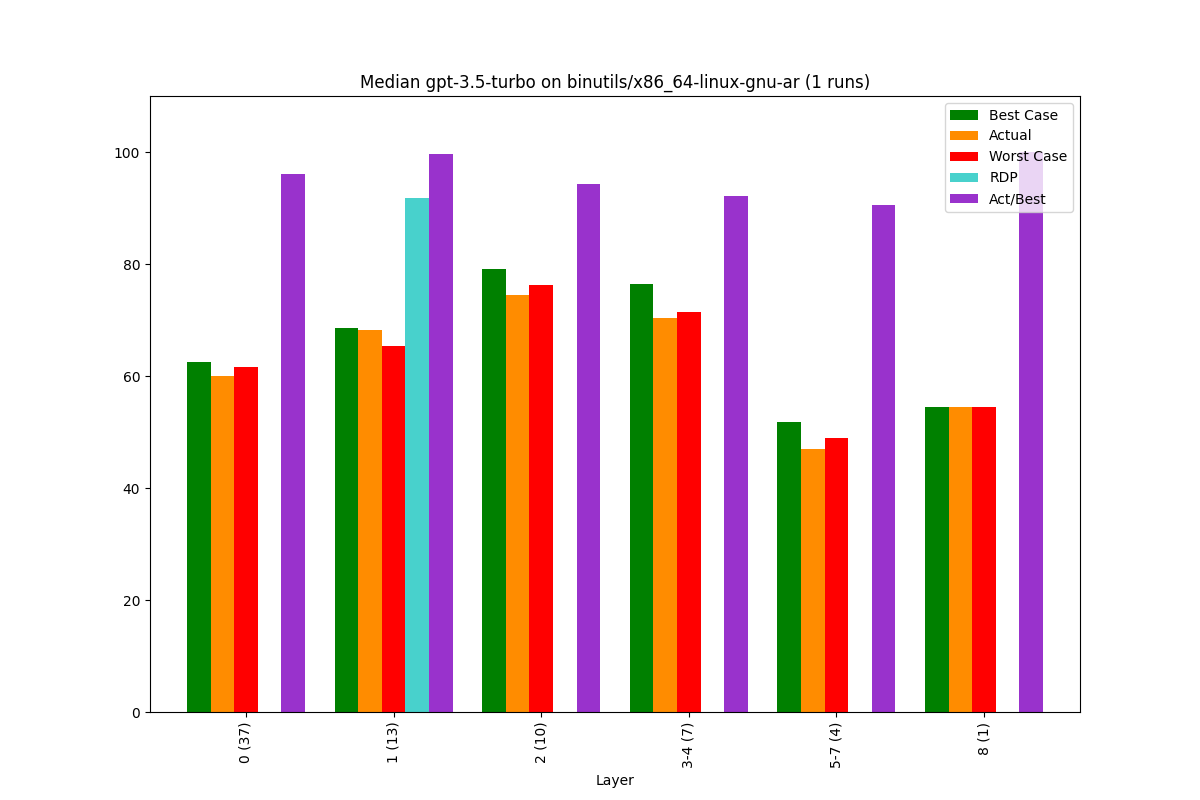

The file beside this chart, header and first rows:
, Bucket, Layer, Actual, Best Case, Worst Case, Act/Best, Act vs Best (direct), RDP, Change, Counted Actual, Counted Best, Counted Worst
0, 0, 0 (37), 60.04, 62.54, 61.52, 95.99, 94.24, -144.7, 60.04, 37.0, 37.0, 37.0
1, 1, 1 (13), 68.26, 68.53, 65.27, 99.61, 88.78, 91.76, 13.7, 13.0, 13.0, 13.0
2, 2, 2 (10), 74.5, 79.03, 76.26, 94.28, 91.27, -63.42, 9.14, 10.0, 9.0, 10.0
3, 3, 3-4 (7), 70.42, 76.38, 71.43, 92.2, 76.08, -20.29, -5.48, 7.0, 7.0, 7.0
4, 4, 5-7 (4), 46.9, 51.78, 48.98, 90.58, 81.89, -73.87, -33.4, 4.0, 4.0, 4.0
5, 5, 8 (1), 54.55, 54.55, 54.55, 100.0, 100.0, , 16.29, 1.0, 1.0, 1.0
